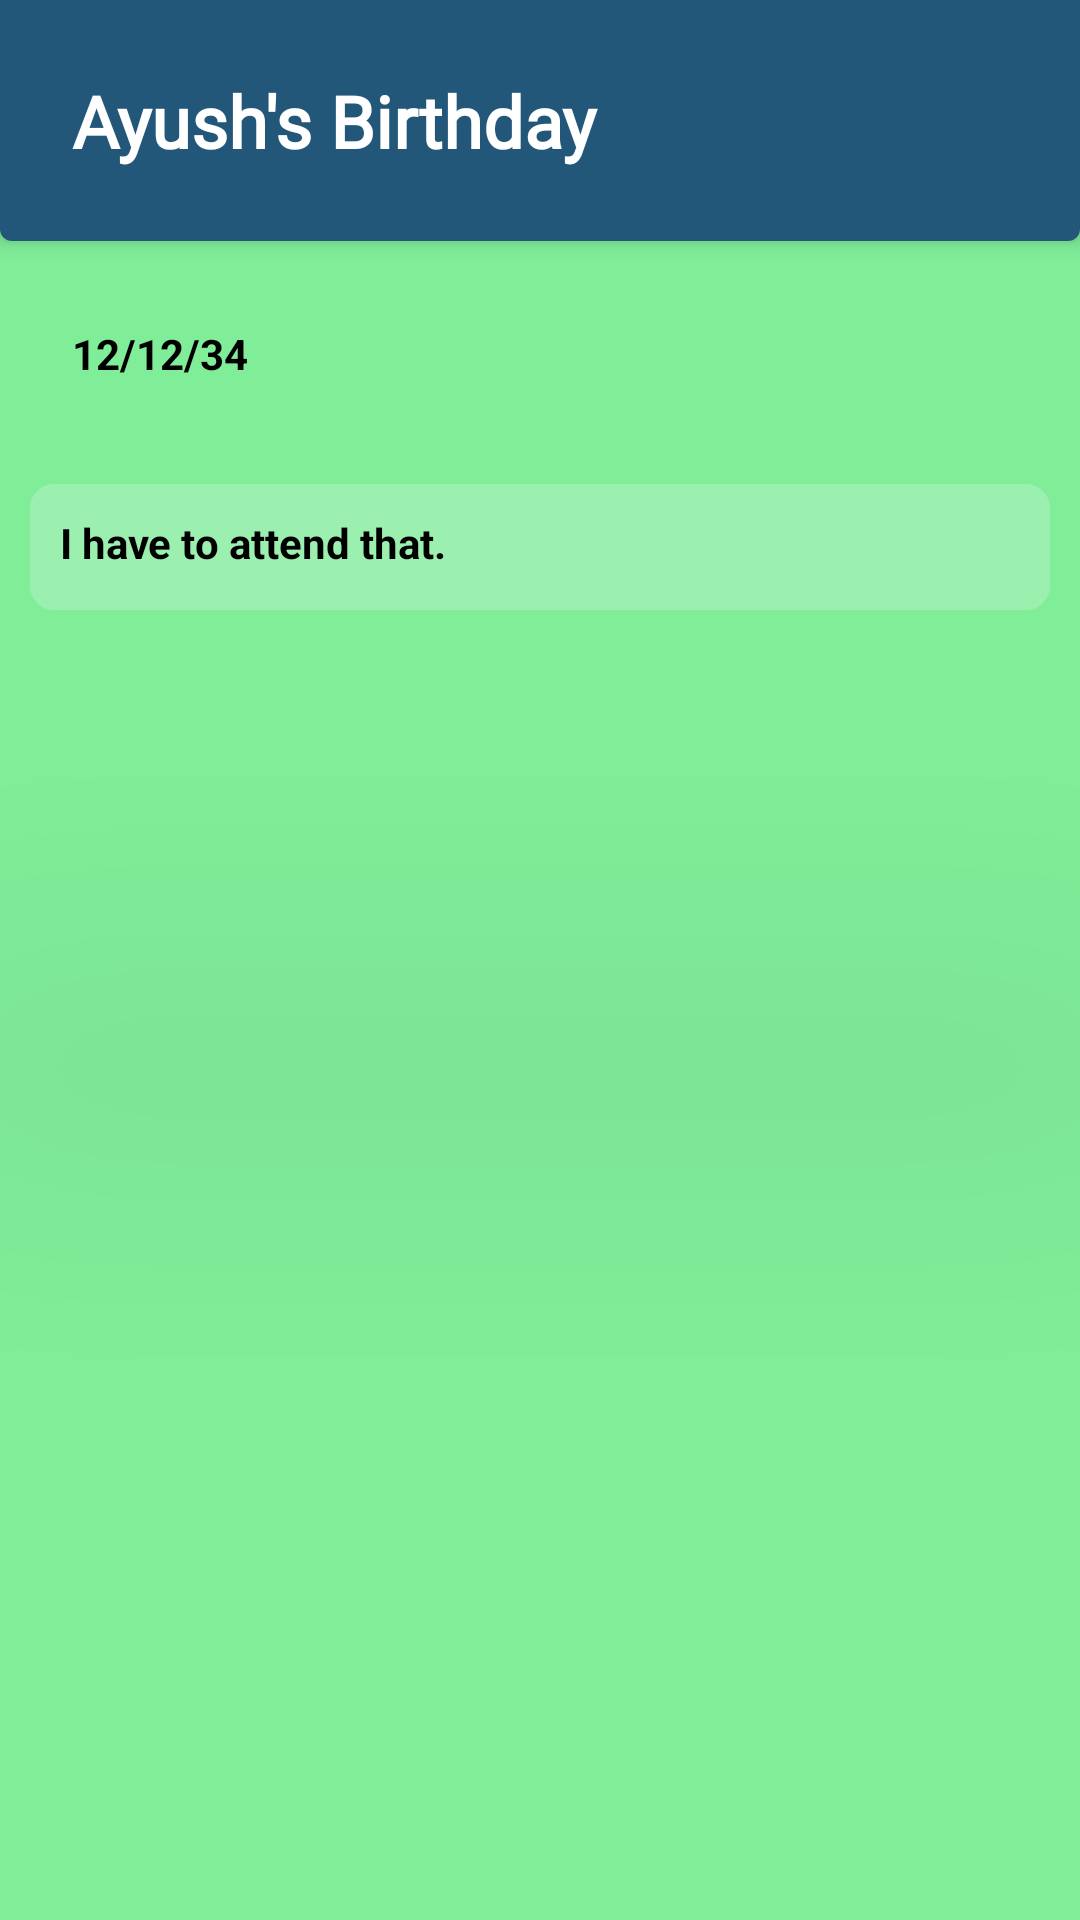

Here is an Android app screen rendered from its layout file. Give the layout XML and the strings, colors and styles it references.
<!-- AndroidManifest.xml: application theme Theme.Karya -->
<!-- res/layout/activity_task_details.xml -->
<?xml version="1.0" encoding="utf-8"?>
<LinearLayout xmlns:android="http://schemas.android.com/apk/res/android"
    xmlns:app="http://schemas.android.com/apk/res-auto"
    xmlns:tools="http://schemas.android.com/tools"
    android:id="@+id/main"
    android:theme="@style/Base.Theme.Karya"
    android:background="#80ED99"
    android:orientation="vertical"

    android:layout_width="match_parent"
    android:layout_height="match_parent"
    tools:context=".task_details">

    <TextView
        android:id="@+id/title"
        android:layout_width="match_parent"
        android:layout_height="wrap_content"
        android:layout_marginTop="0dp"
        android:layout_marginBottom="4dp"
        android:background="@drawable/task_details_title_background"
        android:elevation="4dp"
        android:fontFamily="@font/aoboshi_one3"
        android:padding="24dp"
        android:text="Ayush's Birthday"
        android:textColor="@color/white"
        android:textSize="24dp"
        android:textStyle="bold" />

       <androidx.constraintlayout.widget.ConstraintLayout
           android:layout_width="match_parent"
           android:layout_height="wrap_content"
           android:orientation="horizontal">

           <TextView
               android:textColor="@color/black"
               android:id="@+id/task_status"
               android:layout_width="wrap_content"
               android:layout_height="wrap_content"
               android:layout_marginStart="32dp"
               android:padding="24dp"
               android:text="Done"
               android:visibility="gone"
               android:textStyle="bold"
               app:layout_constraintBottom_toBottomOf="parent"
               app:layout_constraintStart_toStartOf="parent"
               app:layout_constraintTop_toTopOf="parent"
               app:layout_constraintVertical_bias="0.0" />

           <TextView
               android:id="@+id/date"
               android:layout_width="wrap_content"
               android:layout_height="wrap_content"
               android:padding="24dp"
               android:text="12/12/34"
               android:textColor="@color/black"
               android:textStyle="bold"
               app:layout_constraintBottom_toBottomOf="parent"

               app:layout_constraintHorizontal_bias="0.977"
               app:layout_constraintStart_toEndOf="@+id/task_status"
               app:layout_constraintTop_toTopOf="parent"
               app:layout_constraintVertical_bias="0.0" />

       </androidx.constraintlayout.widget.ConstraintLayout>

       <TextView
           android:textColor="@color/black"
           android:id="@+id/details"
           android:textStyle="bold"
           android:background="@drawable/task_details_details_background"
           android:layout_width="match_parent"
           android:layout_height="wrap_content"
           android:layout_gravity="center"
           android:layout_margin="10dp"
           android:padding="10dp"
           android:minHeight="42dp"
           android:elevation="2in"
           android:text="I have to attend that."
           />







</LinearLayout>
<!-- resources referenced by this layout -->
<resources>
  <color name="black">#FF000000</color>
  <color name="white">#FFFFFFFF</color>
  <!-- drawable task_details_details_background (drawable) -->
  <?xml version="1.0" encoding="utf-8"?>
  <selector xmlns:android="http://schemas.android.com/apk/res/android">
  
      <item>
          <shape>
              <stroke android:color="@color/black" />
              <corners android:radius="8dp"/>
              <solid android:color="#3BF6FAF6" />
  
          </shape>
      </item>
  
  
  </selector>
  <!-- drawable task_details_title_background (drawable) -->
  <?xml version="1.0" encoding="utf-8"?>
  <selector xmlns:android="http://schemas.android.com/apk/res/android">
  
      <item>
          <shape>
              <solid android:color="#22577A" />
              <corners android:bottomLeftRadius="4dp" android:bottomRightRadius="4dp"/>
              <stroke android:color="#57CC99" android:width="0.0dp"  android:dashWidth="2dp"/>
  
          </shape>
      </item>
  
  </selector>
  <style name="Base.Theme.Karya" parent="Theme.Material3.DayNight.NoActionBar">
          
          
          <item name="colorPrimary">#80ED99</item>
  
  
      </style>
  <style name="Theme.Karya" parent="Base.Theme.Karya" />
</resources>
